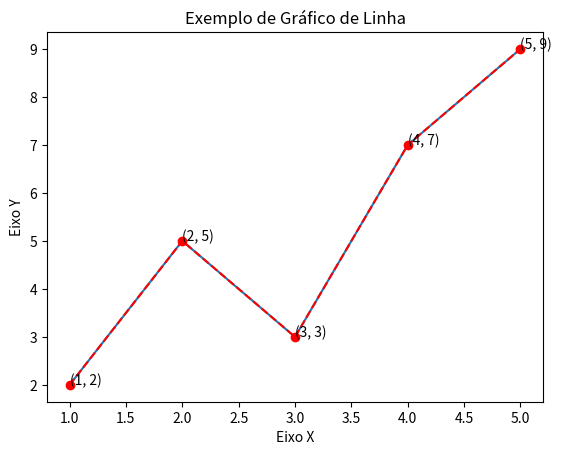

The matplotlib source for this figure:
import matplotlib.pyplot as plt

x = [1, 2, 3, 4, 5]
y = [2, 5, 3, 7, 9]

plt.plot(x, y)
plt.title("Exemplo de Gráfico de Linha")
plt.xlabel("Eixo X")
plt.ylabel("Eixo Y")
plt.plot(x, y, color="red", linestyle="--", marker="o")
plt.show()

for xi, yi in zip(x, y):
    plt.text(xi, yi, f"({xi}, {yi})")